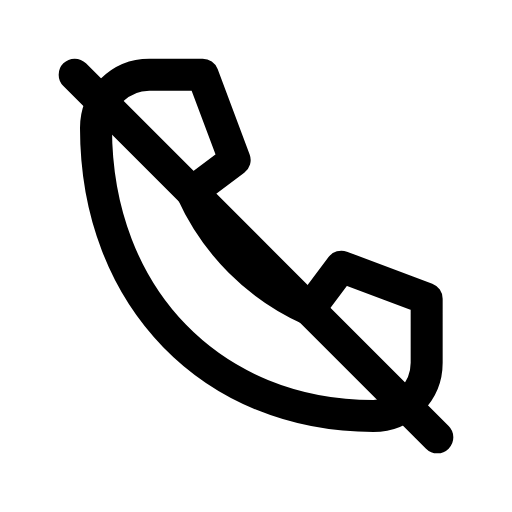
t = 0.00 s
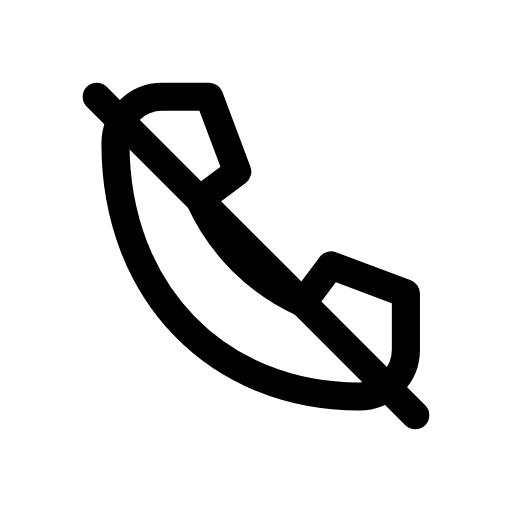
t = 0.12 s
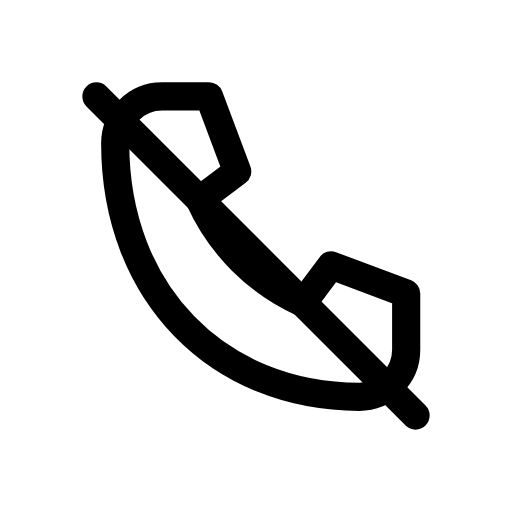
t = 0.25 s
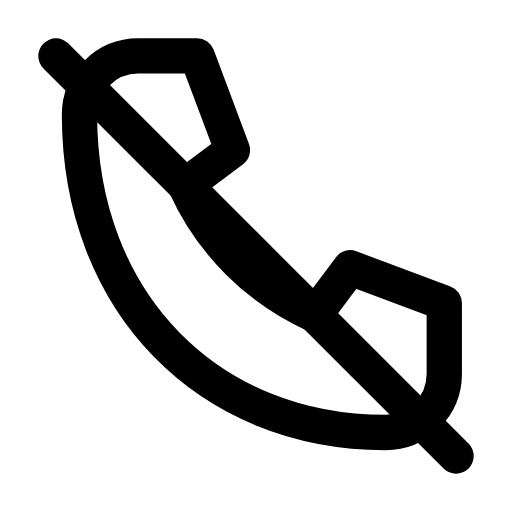
t = 0.35 s
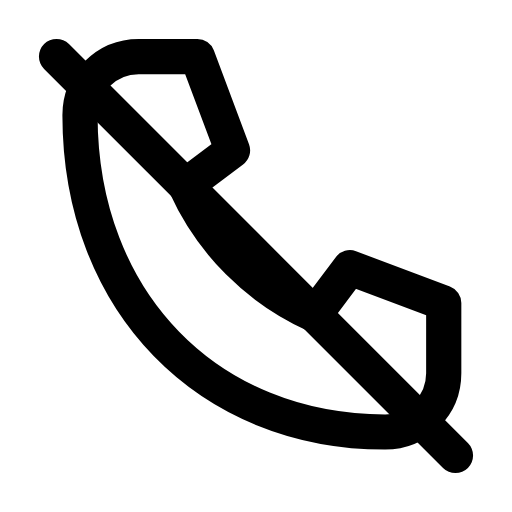
t = 0.46 s
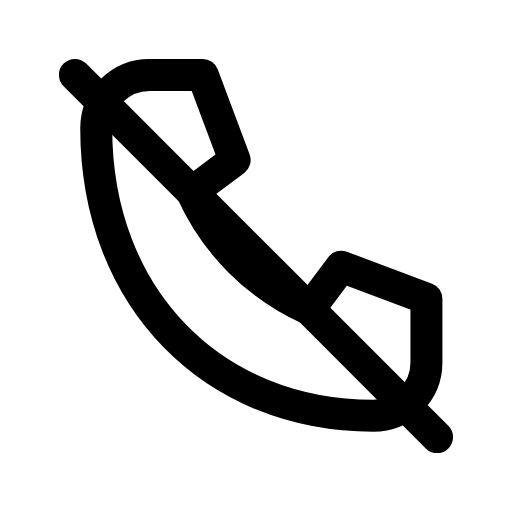
t = 0.58 s

The animated SVG that drew these frames (rendered in a browser with its animation timeline set to each time). Animation: 1 CSS @keyframes rule; one cycle of 0.70 s, repeats indefinitely.

<svg xmlns="http://www.w3.org/2000/svg" viewBox="0 0 24 24" width="24" height="24" class="rd-a-phone-off" data-rd-animate="hover"><style>.rd-a-phone-off{overflow:visible}.rd-a-phone-off *{transform-box:view-box}.rd-a-phone-off .a{transform-origin:12px 12px}@media (prefers-reduced-motion:no-preference){.rd-a-phone-off[data-rd-animate="hover"]:hover .a,:hover>.rd-a-phone-off[data-rd-animate="parent"] .a,.rd-a-phone-off[data-rd-animate="play"] .a,.rd-a-phone-off[data-rd-animate="loop"] .a{animation:rd-phone-off-m calc(0.7s*var(--rd-speed,1)) cubic-bezier(.34,1.3,.5,1)}.rd-a-phone-off[data-rd-animate="loop"] *{animation-iteration-count:infinite!important}@keyframes rd-phone-off-m{0%,100%{scale:1}35%{scale:.88}65%{scale:1.1}}}</style><g fill="none" stroke="currentColor" stroke-linecap="round" stroke-linejoin="round" stroke-width="1.5"><g class="a"><path d="M7 3.5h2.5l1.5 4-2 1.5a11 11 0 0 0 5.5 5.5l1.5-2 4 1.5V17a2.5 2.5 0 0 1-2.5 2.5C10 19.5 4.5 14 4.5 6A2.5 2.5 0 0 1 7 3.5z"/><path d="M3.5 3.5l17 17"/></g></g></svg>
